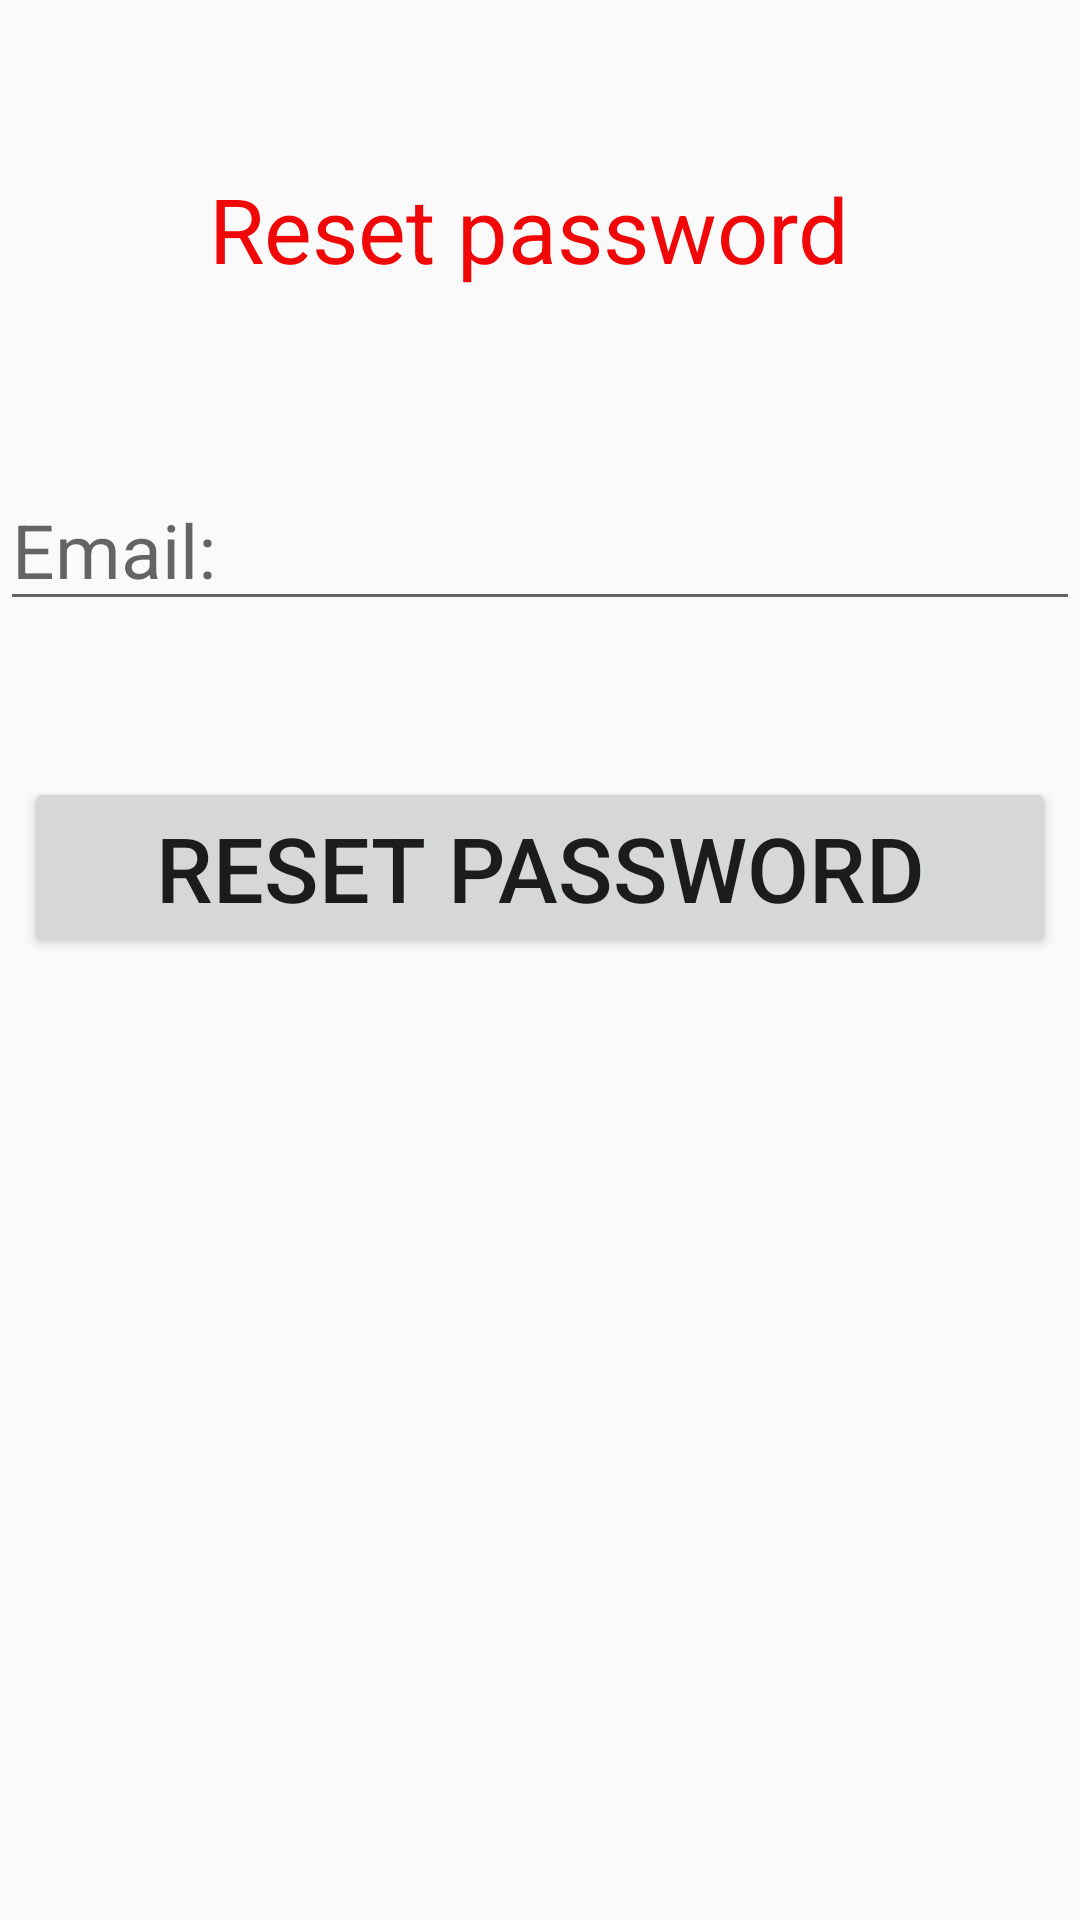

Produce the Android XML layout that renders to this screen, including the resource entries it uses.
<!-- AndroidManifest.xml: application theme Theme.MyApplication -->
<!-- res/layout/activity_reset.xml -->
<?xml version="1.0" encoding="utf-8"?>
<androidx.constraintlayout.widget.ConstraintLayout xmlns:android="http://schemas.android.com/apk/res/android"
    xmlns:app="http://schemas.android.com/apk/res-auto"
    xmlns:tools="http://schemas.android.com/tools"
    android:layout_width="match_parent"
    android:layout_height="match_parent"
    tools:context=".Reset">

    <TextView
        android:id="@+id/tvResetPassword"
        android:layout_width="0dp"
        android:layout_height="wrap_content"
        android:layout_marginStart="8dp"
        android:layout_marginLeft="8dp"
        android:layout_marginTop="56dp"
        android:layout_marginEnd="8dp"
        android:layout_marginRight="8dp"
        android:gravity="center"
        android:text="Reset password "
        android:textColor="#F00707"
        android:textSize="30dp"
        app:layout_constraintEnd_toEndOf="parent"
        app:layout_constraintStart_toStartOf="parent"
        app:layout_constraintTop_toTopOf="parent" />

    <EditText
        android:id="@+id/etEmail"
        android:layout_width="0dp"
        android:layout_height="wrap_content"
        android:layout_marginTop="60dp"
        android:ems="10"
        android:hint="Email: "
        android:textSize="25dp"
        android:inputType="textEmailAddress"
        app:layout_constraintEnd_toEndOf="parent"
        app:layout_constraintHorizontal_bias="0.497"
        app:layout_constraintStart_toStartOf="parent"
        app:layout_constraintTop_toBottomOf="@+id/tvResetPassword" />

    <Button
        android:id="@+id/btnReset"
        android:layout_width="0dp"
        android:layout_height="wrap_content"
        android:layout_marginStart="8dp"
        android:layout_marginLeft="8dp"
        android:layout_marginTop="52dp"
        android:layout_marginEnd="8dp"
        android:layout_marginRight="8dp"
        android:text="RESET password"
        android:textSize="30dp"
        app:layout_constraintEnd_toEndOf="parent"
        app:layout_constraintHorizontal_bias="0.498"
        app:layout_constraintStart_toStartOf="parent"
        app:layout_constraintTop_toBottomOf="@+id/etEmail" />
</androidx.constraintlayout.widget.ConstraintLayout>
<!-- resources referenced by this layout -->
<resources>
  <style name="Theme.MyApplication" parent="Base.Theme.MyApplication" />
  <style name="Base.Theme.MyApplication" parent="Theme.AppCompat.Light.DarkActionBar">
          
  
          <item name="colorPrimary">@color/colorPrimary</item>
          <item name="colorPrimaryDark">@color/colorPrimaryDark</item>
          <item name="colorAccent">@color/colorAccent</item>
  
      </style>
  <!-- not gathered from this repository: default colours our renderer supplied (Android Studio template values) -->
  <color name="colorPrimary">#FF6200EE</color>
  <color name="colorPrimaryDark">#FF3700B3</color>
  <color name="colorAccent">#FF03DAC5</color>
</resources>
